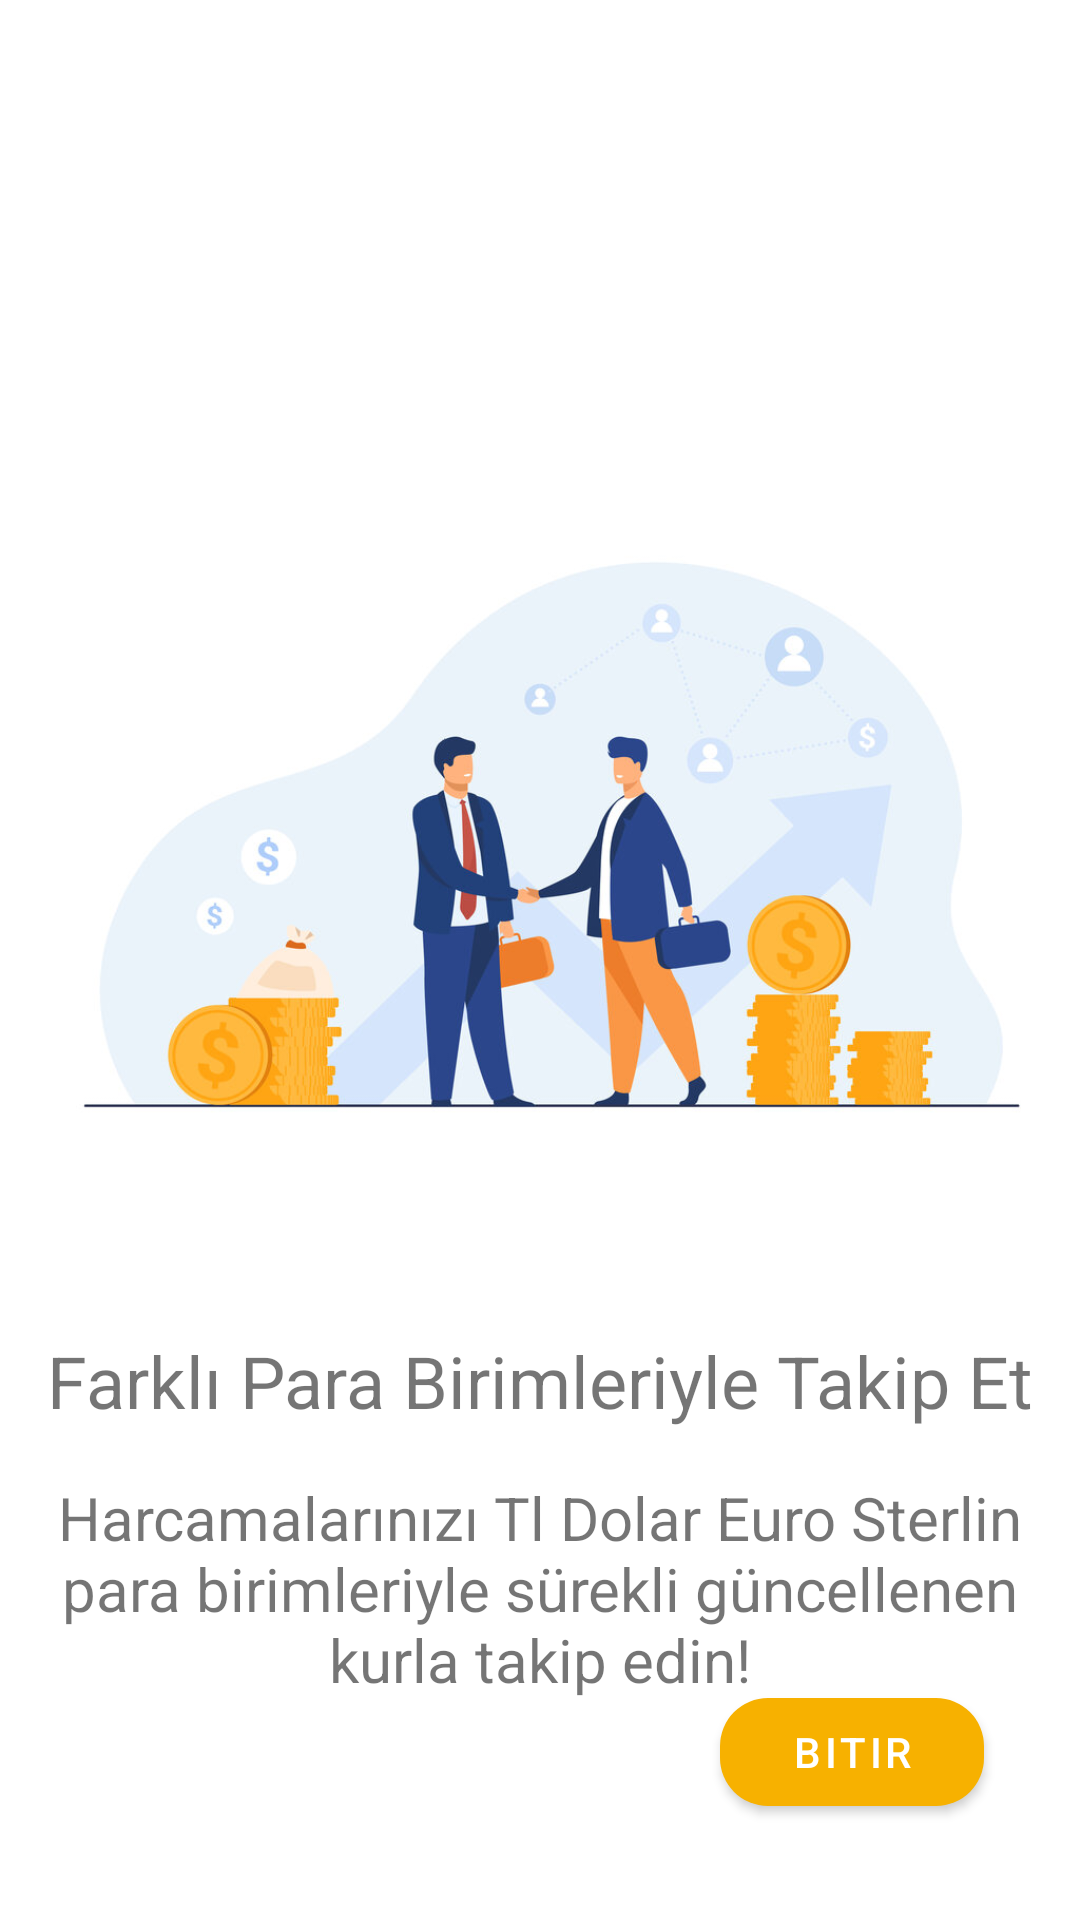

Write the Android layout XML for this screen, with the resource values it uses.
<!-- AndroidManifest.xml: application theme Theme.HarcamaTakipApp -->
<!-- res/layout/fragment_third_screen.xml -->
<?xml version="1.0" encoding="utf-8"?>
<androidx.constraintlayout.widget.ConstraintLayout xmlns:android="http://schemas.android.com/apk/res/android"
    xmlns:app="http://schemas.android.com/apk/res-auto"
    xmlns:tools="http://schemas.android.com/tools"
    android:id="@+id/frameLayout7"
    android:layout_width="match_parent"
    android:layout_height="match_parent"
    tools:context=".fragments.onboarding.screens.ThirdScreen">

    <ImageView
        android:id="@+id/imageView3"
        android:layout_width="match_parent"
        android:layout_height="300dp"
        android:layout_marginTop="128dp"
        android:src="@drawable/rsz_screen3"
        app:layout_constraintEnd_toEndOf="parent"
        app:layout_constraintStart_toStartOf="parent"
        app:layout_constraintTop_toTopOf="parent"
        tools:ignore="ContentDescription" />

    <TextView
        android:id="@+id/textView7"
        android:layout_width="wrap_content"
        android:layout_height="wrap_content"
        android:layout_marginTop="16dp"
        android:text="@string/screen3_title"
        android:textSize="24sp"
        app:layout_constraintEnd_toEndOf="parent"
        app:layout_constraintStart_toStartOf="parent"
        app:layout_constraintTop_toBottomOf="@+id/imageView3" />

    <TextView
        android:id="@+id/textView8"
        android:layout_width="350dp"
        android:layout_height="wrap_content"
        android:layout_marginTop="16dp"
        android:gravity="center"
        android:text="@string/screen3_desc"
        android:textSize="20sp"
        app:layout_constraintEnd_toEndOf="parent"
        app:layout_constraintStart_toStartOf="parent"
        app:layout_constraintTop_toBottomOf="@+id/textView7" />

    <com.google.android.material.button.MaterialButton
        app:cornerRadius="16dp"
        android:id="@+id/screen3_button"
        android:layout_width="wrap_content"
        android:layout_height="wrap_content"
        android:layout_marginEnd="32dp"
        android:layout_marginBottom="32dp"
        android:text="@string/finish"
        android:textColor="@color/white"
        app:layout_constraintBottom_toBottomOf="parent"
        app:layout_constraintEnd_toEndOf="parent" />
</androidx.constraintlayout.widget.ConstraintLayout>
<!-- resources referenced by this layout -->
<resources>
  <color name="white">#FFFFFFFF</color>
  <!-- drawable rsz_screen3: jpg bitmap (drawable-v24, 81665 bytes) -->
  <string name="finish">Bitir</string>
  <string name="screen3_desc">Harcamalarınızı Tl Dolar Euro Sterlin para birimleriyle sürekli güncellenen kurla takip edin!</string>
  <string name="screen3_title">Farklı Para Birimleriyle Takip Et</string>
  <style name="Theme.HarcamaTakipApp" parent="Theme.MaterialComponents.DayNight.NoActionBar">
          
          <item name="colorPrimary">@color/orange</item>
          <item name="colorPrimaryVariant">@color/orange</item>
          <item name="colorOnPrimary">@color/orange</item>
  
          
          <item name="colorSecondary">@color/orange</item>
          <item name="colorSecondaryVariant">@color/orange</item>
          <item name="colorOnSecondary">@color/orange</item>
          
          <item name="android:statusBarColor" tools:targetApi="l">?attr/colorPrimaryVariant</item>
          
      </style>
  <color name="orange">#f7b100</color>
</resources>
